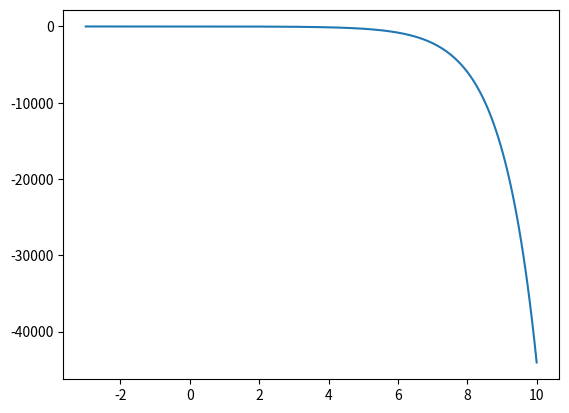

Here is the Python script that generated this plot:
import numpy as np
import matplotlib.pyplot as plt
import sympy as sy

sy.init_printing(use_unicode=True)

x = sy.symbols("x")

f = (-2) * sy.exp(x)
print(f)
dx = sy.diff(f,x)
#dx = dx.doit()

print(dx)

#convert to a numerical function for plotting

lmbdfy = sy.lambdify(x, dx)

x_vals = np.linspace(-3,10,200)
y_vals = lmbdfy(x_vals)

plt.plot(x_vals,y_vals)
plt.show()
